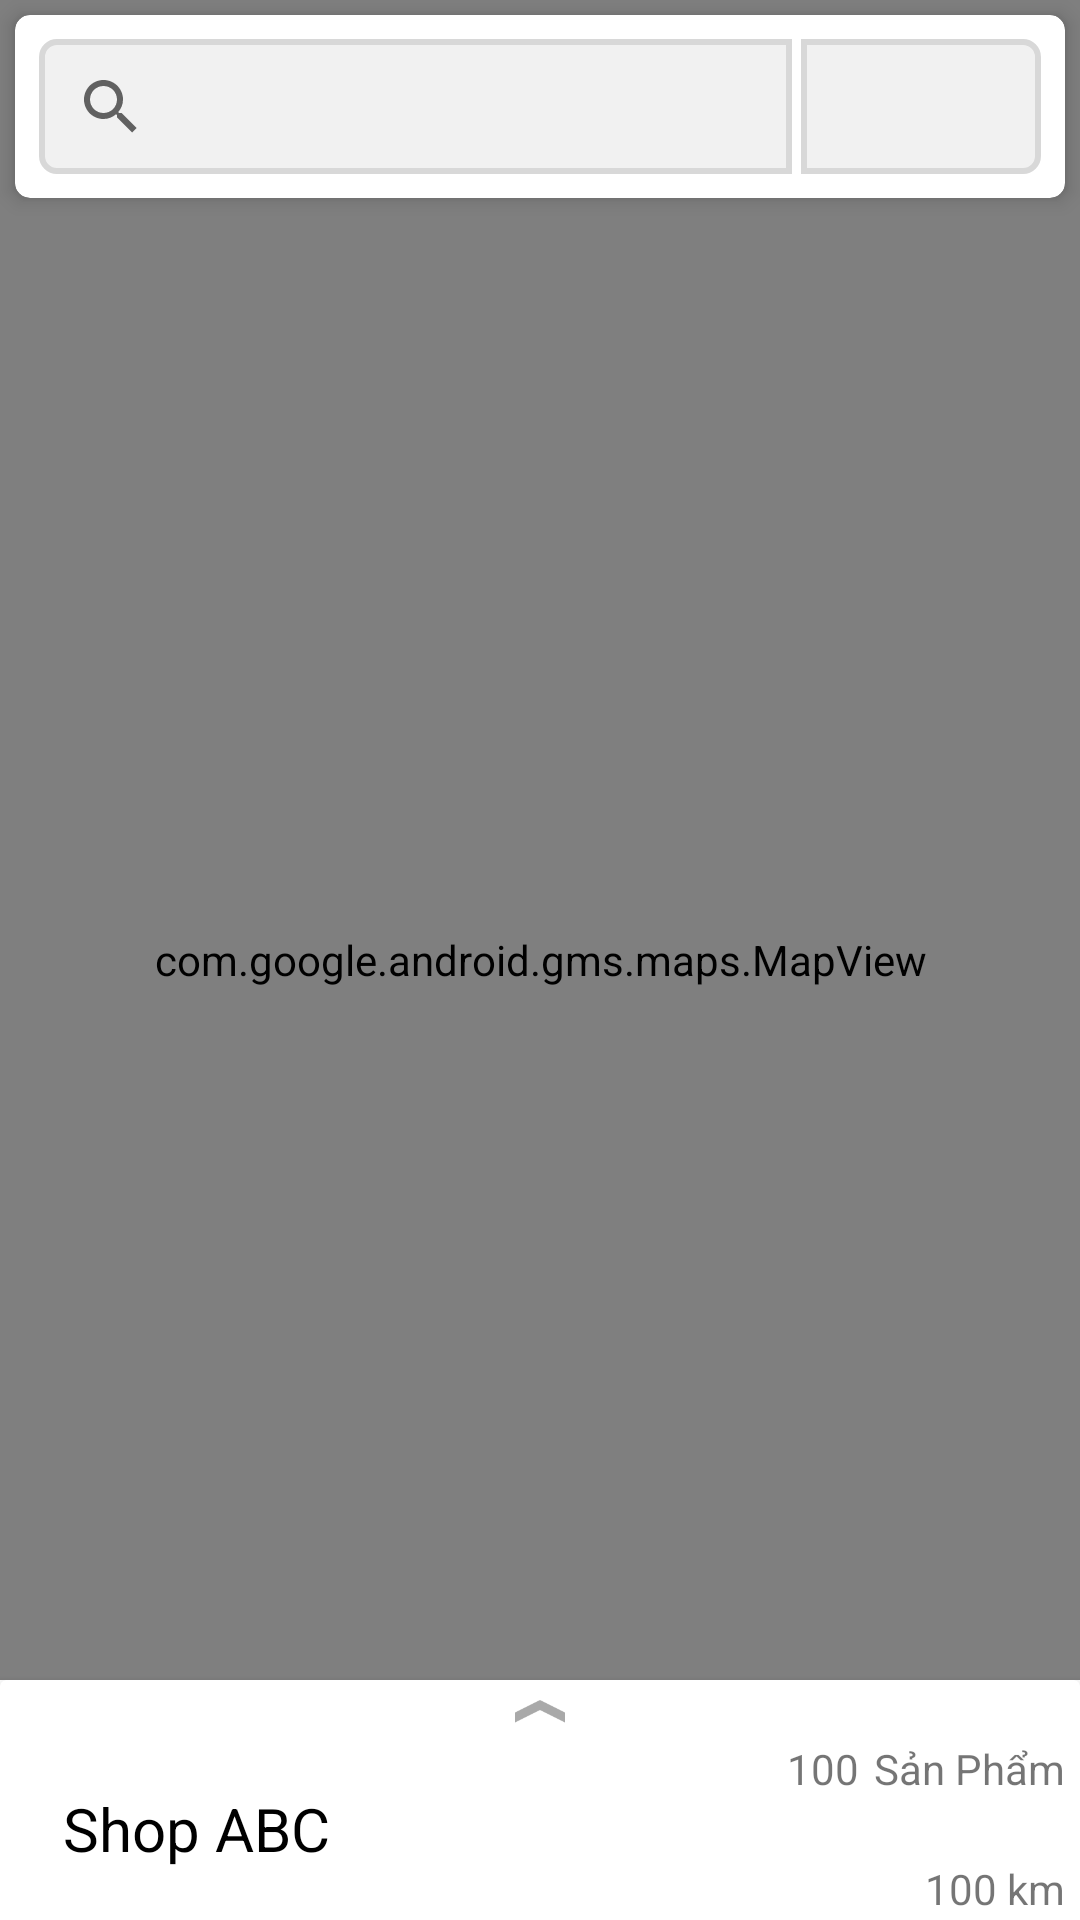

Reconstruct the res/layout file that produces this screen, plus the resources it refers to.
<!-- AndroidManifest.xml: application theme AppTheme -->
<!-- res/layout/fragment_find_by_location.xml -->
<?xml version="1.0" encoding="utf-8"?>
<android.support.design.widget.CoordinatorLayout xmlns:android="http://schemas.android.com/apk/res/android"
    xmlns:app="http://schemas.android.com/apk/res-auto"
    xmlns:tools="http://schemas.android.com/tools"
    android:layout_width="match_parent"
    android:layout_height="match_parent"
    tools:context=".ui.activity.MainActivity">

    <RelativeLayout
        android:layout_width="match_parent"
        android:layout_height="match_parent">

        <com.google.android.gms.maps.MapView
            android:id="@+id/map_view"
            android:layout_width="match_parent"
            android:layout_height="match_parent" />

        <android.support.v7.widget.CardView
            android:id="@+id/cardView"
            android:layout_width="match_parent"
            android:layout_height="wrap_content"
            android:layout_margin="5dp"
            android:elevation="2dp"
            android:translationZ="2dp"
            app:cardCornerRadius="5dp">

            <RelativeLayout
                android:layout_width="match_parent"
                android:layout_height="wrap_content"
                android:focusable="true"
                android:focusableInTouchMode="true"
                android:padding="8dp">

                <android.support.v7.widget.SearchView
                    android:id="@+id/search_view"
                    android:layout_width="match_parent"
                    android:layout_height="45dp"
                    android:layout_marginEnd="3dp"
                    android:layout_toStartOf="@id/spinner_distance"
                    android:background="@drawable/round_left_edit_text"
                    android:gravity="center_vertical"
                    android:textColor="@android:color/black"
                    app:queryHint="@string/input_key" />

                <android.support.v7.widget.AppCompatSpinner
                    android:id="@+id/spinner_distance"
                    android:layout_width="80dp"
                    android:layout_height="wrap_content"
                    android:layout_alignBottom="@id/search_view"
                    android:layout_alignParentEnd="true"
                    android:layout_alignTop="@id/search_view"
                    android:background="@drawable/round_right_spinner" />

                <ProgressBar
                    android:id="@+id/progress_bar"
                    android:layout_width="45dp"
                    android:layout_height="45dp"
                    android:layout_marginEnd="8dp"
                    android:visibility="invisible" />

                <TextView
                    android:id="@+id/txt_searching"
                    android:layout_width="wrap_content"
                    android:layout_height="wrap_content"
                    android:layout_centerVertical="true"
                    android:layout_toEndOf="@id/progress_bar"
                    android:text="@string/searching"
                    android:textSize="@dimen/extra_large_text_font"
                    android:visibility="invisible" />

            </RelativeLayout>
        </android.support.v7.widget.CardView>

        <android.support.design.widget.FloatingActionButton
            android:id="@+id/fab_my_location"
            android:layout_width="wrap_content"
            android:layout_height="wrap_content"
            android:layout_alignParentBottom="true"
            android:layout_alignParentEnd="true"
            android:layout_margin="@dimen/big_activity_fab_margin"
            android:src="@drawable/ic_hunt"
            app:backgroundTint="@android:color/white"
            app:fabSize="normal" />

    </RelativeLayout>

    <RelativeLayout
        android:id="@+id/rl_bottom_sheet"
        android:layout_width="match_parent"
        android:layout_height="match_parent"
        app:behavior_peekHeight="80dp"
        app:behavior_hideable="true"
        app:layout_behavior="@string/bottom_sheet_behavior"
        android:elevation="4dp"
        android:background="@android:color/white">

        <android.support.v7.widget.CardView
            android:id="@+id/card_title"
            android:layout_width="match_parent"
            android:layout_height="wrap_content"
            android:elevation="6dp"
            android:translationZ="2dp">

            <RelativeLayout
                android:layout_width="match_parent"
                android:layout_height="wrap_content"
                android:paddingStart="5dp"
                android:paddingEnd="5dp"
                android:paddingBottom="5dp">

                <ImageView
                    android:id="@+id/img_up"
                    android:layout_width="20dp"
                    android:layout_height="20dp"
                    android:src="@drawable/ic_up"
                    android:layout_centerHorizontal="true"/>

                <TextView
                    android:id="@+id/txt_shop_name"
                    android:layout_width="match_parent"
                    android:layout_height="wrap_content"
                    android:text="Shop ABC"
                    android:layout_below="@id/img_up"
                    android:layout_toStartOf="@id/txt_product_found"
                    android:lines="1"
                    android:ellipsize="end"
                    android:textColor="@android:color/black"
                    android:textSize="@dimen/extra_large_text_font"
                    android:padding="@dimen/activity_vertical_margin"/>

                <TextView
                    android:id="@+id/txt_product_label"
                    android:layout_width="wrap_content"
                    android:layout_height="wrap_content"
                    android:text="@string/product"
                    android:layout_alignParentEnd="true"
                    android:layout_alignTop="@id/txt_shop_name"/>

                <TextView
                    android:id="@+id/txt_distance"
                    android:layout_width="wrap_content"
                    android:layout_height="wrap_content"
                    android:text="100 km"
                    android:layout_alignBottom="@id/txt_shop_name"
                    android:layout_alignParentEnd="true"/>

                <TextView
                    android:id="@+id/txt_product_found"
                    android:layout_width="wrap_content"
                    android:layout_height="wrap_content"
                    android:text="100"
                    android:layout_alignTop="@id/txt_product_label"
                    android:layout_marginEnd="5dp"
                    android:layout_toStartOf="@id/txt_product_label"/>

            </RelativeLayout>

        </android.support.v7.widget.CardView>




        <android.support.v7.widget.RecyclerView
            android:id="@+id/recycler_view"
            android:layout_width="match_parent"
            android:layout_height="match_parent"
            android:layout_below="@id/card_title"
            android:layout_marginStart="2dp"
            android:layout_marginEnd="2dp">

        </android.support.v7.widget.RecyclerView>
    </RelativeLayout>

</android.support.design.widget.CoordinatorLayout>
<!-- resources referenced by this layout -->
<resources>
  <dimen name="activity_vertical_margin">16dp</dimen>
  <dimen name="big_activity_fab_margin">16dp</dimen>
  <dimen name="extra_large_text_font">20sp</dimen>
  <!-- drawable ic_hunt: png bitmap (drawable-xhdpi, 2339 bytes) -->
  <!-- drawable ic_up: png bitmap (drawable-hdpi, 414 bytes) -->
  <!-- drawable round_left_edit_text (drawable) -->
  <?xml version="1.0" encoding="utf-8"?>
  <shape xmlns:android="http://schemas.android.com/apk/res/android"
      android:shape="rectangle">
  
      <size android:width="-1dp" android:height="-1dp"/>
      <corners android:topLeftRadius="5dp" android:bottomLeftRadius="5dp"/>
      <stroke android:width="2dp" android:color="#D8D8D8"/>
      <solid android:color="@color/light_gray"/>
  </shape>
  <!-- drawable round_right_spinner (drawable) -->
  <?xml version="1.0" encoding="utf-8"?>
  <shape xmlns:android="http://schemas.android.com/apk/res/android"
      android:shape="rectangle">
  
      <size android:width="-1dp" android:height="-1dp"/>
      <corners android:topRightRadius="5dp" android:bottomRightRadius="5dp"/>
      <stroke android:width="2dp" android:color="#D8D8D8"/>
      <solid android:color="@color/light_gray"/>
  </shape>
  <string name="input_key">Nhập tên sản phẩm</string>
  <string name="product">Sản Phẩm</string>
  <string name="searching">Đang tìm kiếm...</string>
  <style name="AppTheme" parent="Theme.AppCompat.Light.DarkActionBar">
          
          <item name="colorPrimary">@color/colorPrimary</item>
          <item name="colorPrimaryDark">@color/colorPrimaryDark</item>
          <item name="colorAccent">@color/colorAccent</item>
          <item name="android:textColorPrimary">@android:color/white</item>
          <item name="windowActionBar">false</item>
          <item name="windowNoTitle">true</item>
          <item name="android:textAppearanceLargePopupMenu">@style/myPopupMenuTextAppearanceLarge</item>
          <item name="android:textAppearanceSmallPopupMenu">@style/myPopupMenuTextAppearanceSmall</item>
      </style>
  <color name="light_gray">#F1F1F1</color>
  <color name="colorPrimary">#01A9F2</color>
  <color name="colorPrimaryDark">#0187D0</color>
  <color name="colorAccent">#20B2AA</color>
  <style name="myPopupMenuTextAppearanceLarge" parent="@android:style/TextAppearance.DeviceDefault.Widget.PopupMenu.Large">
          <item name="android:textColor">@android:color/black</item>
      </style>
  <style name="myPopupMenuTextAppearanceSmall" parent="@android:style/TextAppearance.DeviceDefault.Widget.PopupMenu.Small">
          <item name="android:textColor">@android:color/black</item>
      </style>
</resources>
